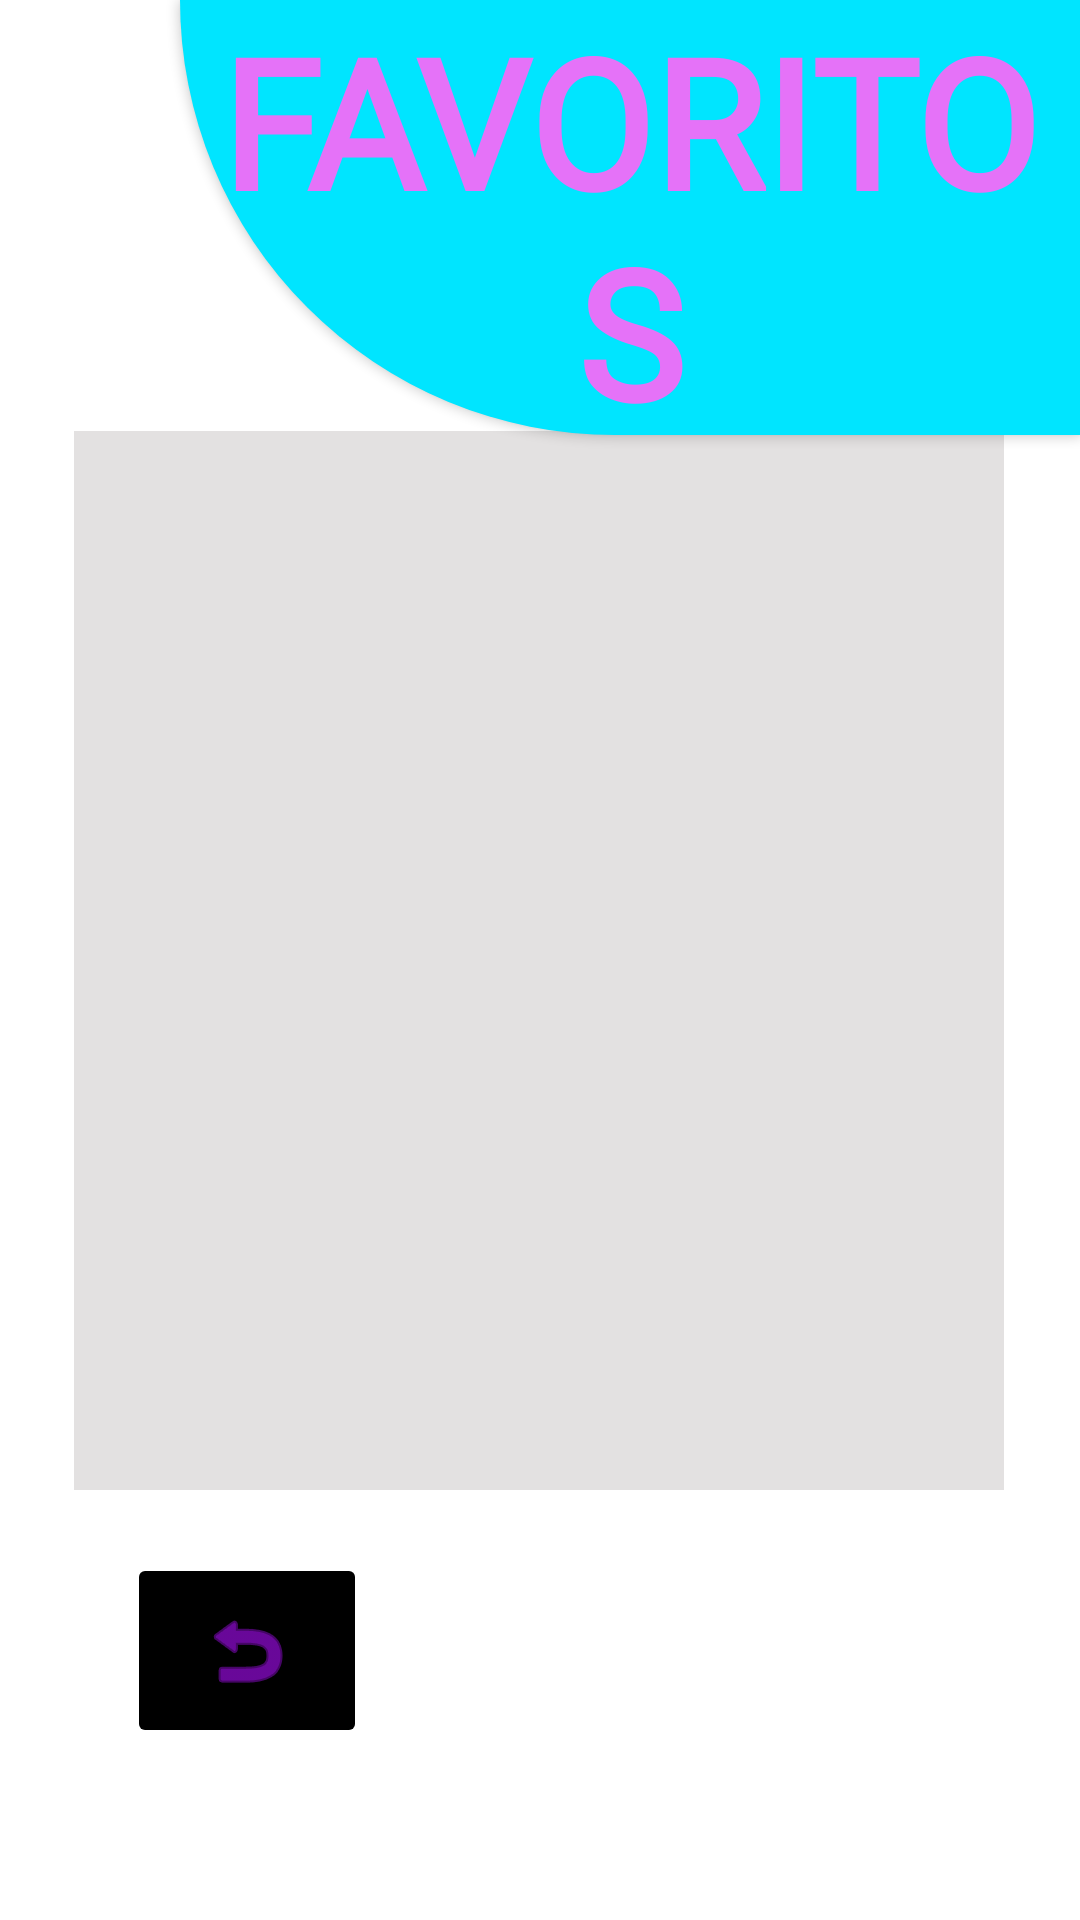

This screen was rendered from an Android layout file. Write that file and the resources it references.
<!-- AndroidManifest.xml: application theme Theme.Reto1_Android -->
<!-- res/layout/activity_favoritos.xml -->
<?xml version="1.0" encoding="utf-8"?>
<androidx.constraintlayout.widget.ConstraintLayout xmlns:android="http://schemas.android.com/apk/res/android"
    xmlns:app="http://schemas.android.com/apk/res-auto"
    android:layout_width="match_parent"
    android:layout_height="match_parent">

    <ImageButton
        android:id="@+id/imageButton5"
        android:layout_width="80dp"
        android:layout_height="65dp"
        android:backgroundTint="#000000"
        app:layout_constraintBottom_toBottomOf="parent"
        app:layout_constraintEnd_toEndOf="parent"
        app:layout_constraintHorizontal_bias="0.151"
        app:layout_constraintStart_toStartOf="parent"
        app:layout_constraintTop_toTopOf="parent"
        app:layout_constraintVertical_bias="0.9"
        app:srcCompat="@android:drawable/ic_menu_revert"
        app:tint="#AE0DFF" />

    <ListView
        android:layout_width="310dp"
        android:layout_height="353dp"
        android:background="#D6D1D1"
        android:backgroundTint="#E3E1E1"
        app:layout_constraintBottom_toBottomOf="parent"
        app:layout_constraintEnd_toEndOf="parent"
        app:layout_constraintHorizontal_bias="0.495"
        app:layout_constraintStart_toStartOf="parent"
        app:layout_constraintTop_toTopOf="parent" />

    <Button
        android:id="@+id/button7"
        android:layout_width="300dp"
        android:layout_height="145dp"
        android:background="@drawable/boton_redondeado_verde"
        android:fontFamily="@font/bangers"
        android:shadowColor="#000000"
        android:text="Favoritos"
        android:textAlignment="center"
        android:textColor="#E572F8"
        android:textSize="60sp"
        android:textStyle="bold"
        app:layout_constraintBottom_toBottomOf="parent"
        app:layout_constraintEnd_toEndOf="parent"
        app:layout_constraintHorizontal_bias="1.0"
        app:layout_constraintStart_toStartOf="parent"
        app:layout_constraintTop_toTopOf="parent"
        app:layout_constraintVertical_bias="0.0"
        app:rippleColor="#000000" />
</androidx.constraintlayout.widget.ConstraintLayout>
<!-- resources referenced by this layout -->
<resources>
  <!-- drawable boton_redondeado_verde (drawable) -->
  <?xml version="1.0" encoding="utf-8"?>
      <shape xmlns:android="http://schemas.android.com/apk/res/android"
          android:shape="rectangle"
      >
  
          <solid android:color="#00E5FF" />
          <corners android:bottomLeftRadius="250dp" />
      </shape>
  <style name="Theme.Reto1_Android" parent="Theme.MaterialComponents.DayNight.DarkActionBar">
          
          <item name="colorPrimary">@color/purple_500</item>
          <item name="colorPrimaryVariant">@color/purple_700</item>
          <item name="colorOnPrimary">@color/white</item>
          
          <item name="colorSecondary">@color/teal_200</item>
          <item name="colorSecondaryVariant">@color/teal_700</item>
          <item name="colorOnSecondary">@color/black</item>
          
          <item name="android:statusBarColor">?attr/colorPrimaryVariant</item>
          
      </style>
  <!-- not gathered from this repository: default colours our renderer supplied (Android Studio template values) -->
  <color name="purple_500">#FF6200EE</color>
  <color name="purple_700">#FF3700B3</color>
  <color name="teal_200">#FF03DAC5</color>
  <color name="teal_700">#FF018786</color>
  <color name="black">#FF000000</color>
  <color name="white">#FFFFFFFF</color>
</resources>
